Run: headless pygame with SDL's dummy video driver; simulated clock (each Clock.tick advances the game by its frame time, no real sleeping); random seed 0; keys injected as events and as key.get_pressed() state; no mouse input; restart key R tapped at the start of phases 3 and 4.
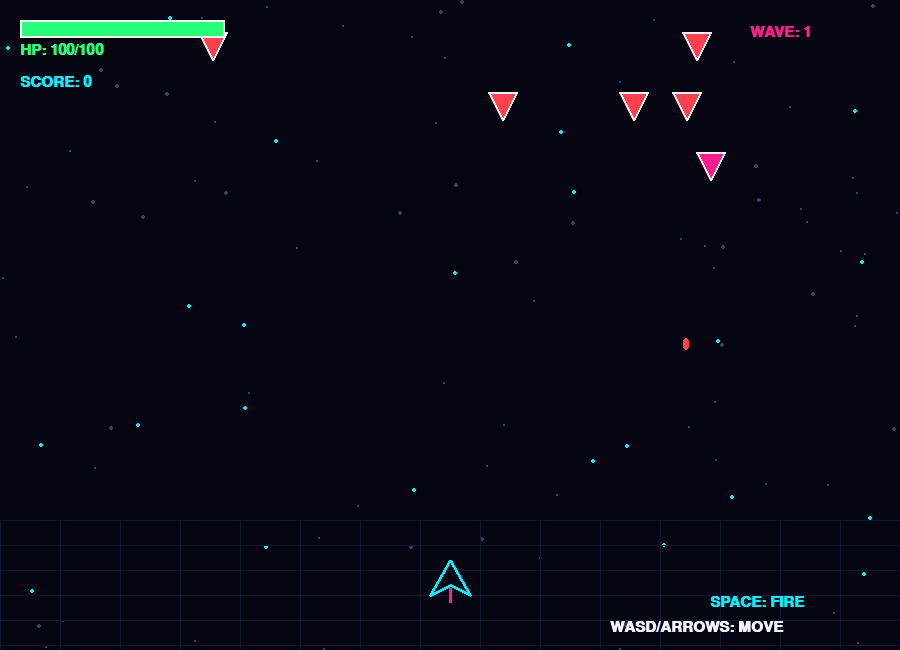
Frame 1 of 4 · flips 1–60 · no input
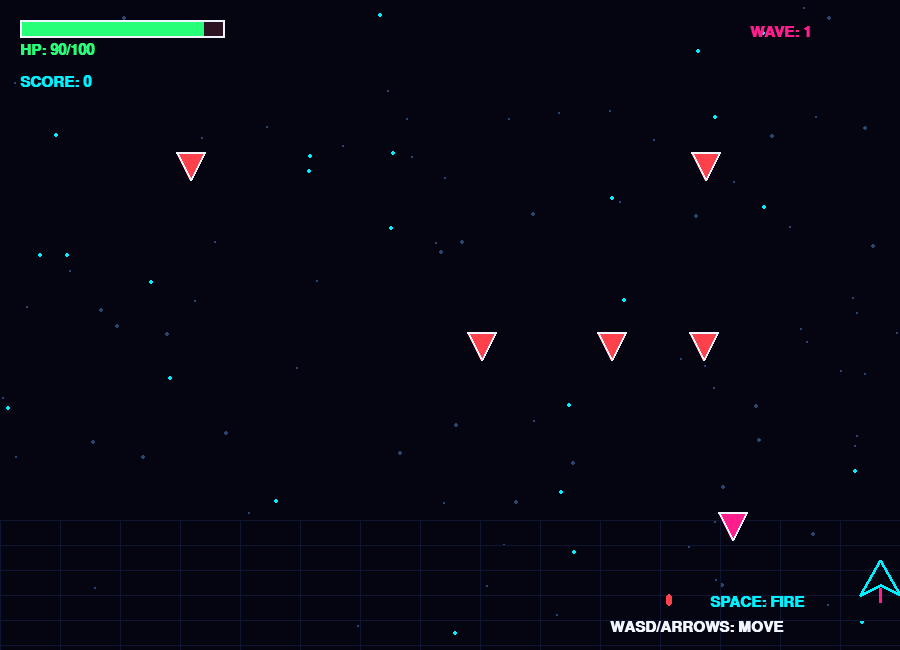
Frame 2 of 4 · flips 61–180 · tapped SPACE, RETURN · held RIGHT (→), D
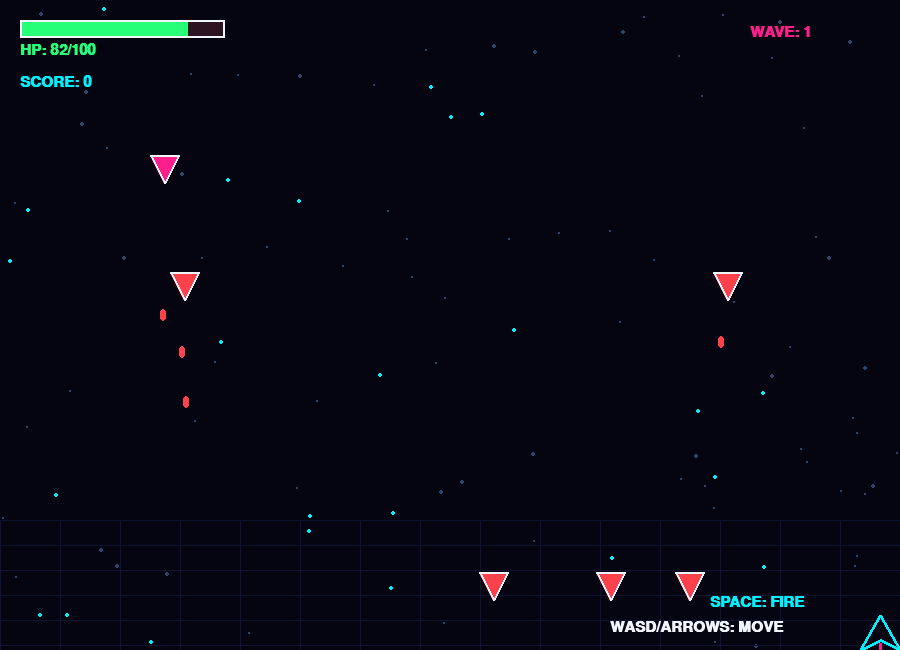
Frame 3 of 4 · flips 181–300 · tapped R · held DOWN (↓), S
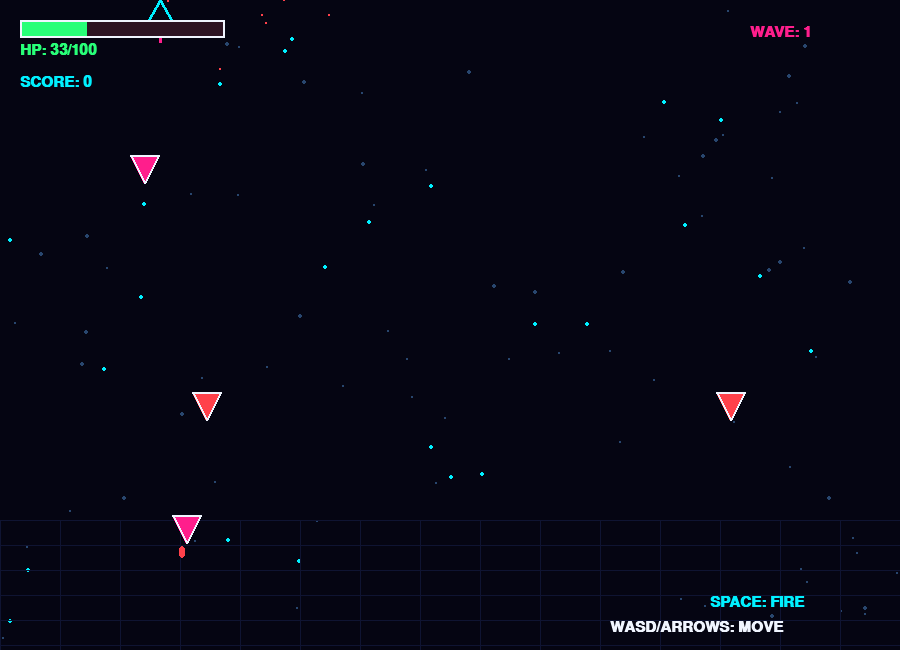
Frame 4 of 4 · flips 301–420 · tapped R · held LEFT (←), A, UP (↑), W

The pygame program that drew these frames:


import pygame
import random
import math

pygame.init()

# ---------- SETTINGS ----------
W, H = 900, 650
screen = pygame.display.set_mode((W, H))
pygame.display.set_caption("CYBER STRIKE: NEON WARFARE")
clock = pygame.time.Clock()

BLACK = (5, 5, 18)
CYAN = (0, 240, 255)
PINK = (255, 30, 140)
PURPLE = (150, 50, 255)
WHITE = (240, 245, 255)
GREEN = (40, 255, 120)
RED = (255, 65, 75)

font = pygame.font.SysFont("consolas", 22, bold=True)
big_font = pygame.font.SysFont("consolas", 48, bold=True)

# ---------- GAME STATE ----------
player = pygame.Rect(W // 2 - 20, H - 90, 40, 35)
player_speed = 6
health = 100
score = 0
wave = 1
boss = None
boss_health = 0

bullets = []
enemy_bullets = []
enemies = []
particles = []
powerups = []

shoot_cooldown = 0
enemy_timer = 0
power_timer = 0
invincible = 0
game_over = False
victory = False
paused = False

# Starfield
stars = [
    [random.randrange(W), random.randrange(H),
     random.choice([1, 1, 2, 3])]
    for _ in range(100)
]


def draw_text(text, x, y, color=WHITE, font_obj=font):
    img = font_obj.render(str(text), True, color)
    screen.blit(img, (x, y))


def explosion(x, y, color, amount=14):
    for _ in range(amount):
        angle = random.random() * math.tau
        speed = random.uniform(1, 5)
        particles.append([
            float(x), float(y),
            math.cos(angle) * speed,
            math.sin(angle) * speed,
            random.randint(15, 30), color
        ])


def spawn_enemy():
    kind = random.choices(
        ["normal", "fast", "tank"], weights=[6, 3, 2]
    )[0]

    size = 28 if kind != "tank" else 42
    enemy = {
        "rect": pygame.Rect(
            random.randint(10, W - size - 10), -size,
            size, size
        ),
        "kind": kind,
        "hp": 1 if kind != "tank" else 4,
        "max_hp": 1 if kind != "tank" else 4,
        "speed": (
            random.uniform(2.2, 3.5)
            if kind == "fast"
            else random.uniform(1.1, 2.0)
        ),
        "phase": random.random() * math.tau
    }
    enemies.append(enemy)


def spawn_boss():
    global boss, boss_health
    boss = pygame.Rect(W // 2 - 85, 55, 170, 75)
    boss_health = 40 + wave * 10


def reset_game():
    global player, health, score, wave, boss, boss_health
    global bullets, enemy_bullets, enemies, particles, powerups
    global shoot_cooldown, enemy_timer, power_timer
    global invincible, game_over, victory, paused

    player = pygame.Rect(W // 2 - 20, H - 90, 40, 35)
    health = 100
    score = 0
    wave = 1
    boss = None
    boss_health = 0
    bullets = []
    enemy_bullets = []
    enemies = []
    particles = []
    powerups = []
    shoot_cooldown = 0
    enemy_timer = 0
    power_timer = 0
    invincible = 0
    game_over = False
    victory = False
    paused = False


def draw_player():
    if invincible > 0 and invincible % 6 < 3:
        return

    # Neon ship
    points = [
        (player.centerx, player.top),
        (player.left, player.bottom),
        (player.centerx, player.bottom - 10),
        (player.right, player.bottom)
    ]

    pygame.draw.polygon(screen, CYAN, points, 3)
    pygame.draw.line(
        screen, PINK,
        (player.centerx, player.bottom - 7),
        (player.centerx, player.bottom + 7), 3
    )


def draw_boss():
    if boss is None:
        return

    pygame.draw.rect(screen, PURPLE, boss, border_radius=12)
    pygame.draw.rect(screen, PINK, boss, 3, border_radius=12)

    pygame.draw.circle(screen, RED, (boss.centerx, boss.centery), 18)
    pygame.draw.circle(screen, WHITE, (boss.centerx, boss.centery), 7)

    bar_width = 300
    ratio = max(0, boss_health) / (40 + wave * 10)
    pygame.draw.rect(screen, (50, 30, 50),
                     (W // 2 - bar_width // 2, 18, bar_width, 12))
    pygame.draw.rect(screen, PINK,
                     (W // 2 - bar_width // 2, 18,
                      int(bar_width * ratio), 12))
    draw_text("BOSS", W // 2 - 28, 34, PINK)


def draw_background():
    screen.fill(BLACK)

    for star in stars:
        star[1] += star[2]
        if star[1] >= H:
            star[0] = random.randrange(W)
            star[1] = 0

        color = (40, 70, 110) if star[2] < 3 else CYAN
        pygame.draw.circle(
            screen, color, (star[0], star[1]), star[2] // 2 + 1
        )

    # Neon grid near bottom
    for x in range(0, W, 60):
        pygame.draw.line(screen, (15, 20, 50),
                         (x, H - 130), (x, H))
    for y in range(H - 130, H, 25):
        pygame.draw.line(screen, (15, 20, 50),
                         (0, y), (W, y))


def update_particles():
    for p in particles[:]:
        p[0] += p[2]
        p[1] += p[3]
        p[4] -= 1

        if p[4] <= 0:
            particles.remove(p)
            continue

        radius = max(1, p[4] // 6)
        pygame.draw.circle(
            screen, p[5],
            (int(p[0]), int(p[1])), radius
        )


def main():
    global health, score, wave, boss, boss_health
    global shoot_cooldown, enemy_timer, power_timer
    global invincible, game_over, victory, paused

    running = True

    while running:
        clock.tick(60)

        for event in pygame.event.get():
            if event.type == pygame.QUIT:
                running = False

            if event.type == pygame.KEYDOWN:
                if event.key == pygame.K_ESCAPE:
                    running = False

                if event.key == pygame.K_p and not game_over:
                    paused = not paused

                if event.key == pygame.K_r and (game_over or victory):
                    reset_game()

                if event.key == pygame.K_RETURN and (game_over or victory):
                    reset_game()

        keys = pygame.key.get_pressed()

        if not game_over and not victory and not paused:

            # Movement
            dx = int(keys[pygame.K_RIGHT] or keys[pygame.K_d]) \
                - int(keys[pygame.K_LEFT] or keys[pygame.K_a])
            dy = int(keys[pygame.K_DOWN] or keys[pygame.K_s]) \
                - int(keys[pygame.K_UP] or keys[pygame.K_w])

            player.x += dx * player_speed
            player.y += dy * player_speed

            player.clamp_ip(screen.get_rect())

            # Shooting
            if shoot_cooldown > 0:
                shoot_cooldown -= 1

            if (keys[pygame.K_SPACE] or keys[pygame.K_j]) \
                    and shoot_cooldown == 0:
                bullets.append(
                    pygame.Rect(player.centerx - 3, player.top - 15, 6, 18)
                )
                bullets.append(
                    pygame.Rect(player.centerx - 13, player.top, 4, 13)
                )
                bullets.append(
                    pygame.Rect(player.centerx + 9, player.top, 4, 13)
                )
                shoot_cooldown = 10

            # Wave and boss logic
            if boss is None and not enemies:
                if wave > 1:
                    health = min(100, health + 15)

                if wave % 5 == 0:
                    spawn_boss()
                else:
                    # Each wave brings more enemies
                    for _ in range(min(4 + wave * 2, 24)):
                        spawn_enemy()

            # Enemy spawning
            if boss is None:
                enemy_timer += 1

            if enemy_timer >= max(12, 42 - wave * 2) and boss is None:
                enemy_timer = 0
                if len(enemies) < min(5 + wave, 18):
                    spawn_enemy()

            # Bullets
            for b in bullets[:]:
                b.y -= 10
                if b.bottom < 0:
                    bullets.remove(b)

            # Enemy movement
            for e in enemies[:]:
                rect = e["rect"]
                rect.y += e["speed"]
                rect.x += math.sin(pygame.time.get_ticks() / 250
                                   + e["phase"]) * 1.4

                if rect.top > H:
                    enemies.remove(e)
                    health -= 8
                    continue

                if rect.colliderect(player):
                    enemies.remove(e)
                    explosion(rect.centerx, rect.centery, RED)
                    if invincible == 0:
                        health -= 15
                        invincible = 60

            # Enemy shooting
            if random.random() < 0.025 + wave * 0.002:
                if enemies:
                    e = random.choice(enemies)
                    enemy_bullets.append(
                        pygame.Rect(e["rect"].centerx - 3,
                                    e["rect"].bottom, 6, 12)
                    )

            # Boss movement and attacks
            if boss is not None:
                boss.x += round(math.sin(
                    pygame.time.get_ticks() / 500
                ) * 4)

                boss.clamp_ip(pygame.Rect(0, 25, W, H))

                if random.random() < 0.07:
                    for offset in [-55, 0, 55]:
                        enemy_bullets.append(
                            pygame.Rect(boss.centerx + offset,
                                        boss.bottom, 8, 15)
                        )

                if boss_health <= 0:
                    explosion(boss.centerx, boss.centery, PURPLE, 70)
                    score += 1000
                    boss = None
                    wave += 1
                    health = min(100, health + 25)

            # Enemy bullets
            for b in enemy_bullets[:]:
                b.y += 6 + wave * 0.15

                if b.top > H:
                    enemy_bullets.remove(b)
                elif b.colliderect(player):
                    enemy_bullets.remove(b)
                    if invincible == 0:
                        health -= 10
                        invincible = 60

            # Bullet-enemy collisions
            for b in bullets[:]:
                hit = False

                for e in enemies[:]:
                    if b.colliderect(e["rect"]):
                        e["hp"] -= 1
                        hit = True

                        if e["hp"] <= 0:
                            explosion(
                                e["rect"].centerx,
                                e["rect"].centery, PINK
                            )
                            score += 30 if e["kind"] != "tank" else 70
                            enemies.remove(e)

                            if random.random() < 0.14:
                                powerups.append(
                                    pygame.Rect(
                                        e["rect"].centerx - 10,
                                        e["rect"].centery - 10,
                                        20, 20
                                    )
                                )
                        break

                    if boss is not None and b.colliderect(boss):
                        boss_health -= 1
                        score += 2
                        hit = True
                        break

                if hit and b in bullets:
                    bullets.remove(b)

            # Power-ups
            for p in powerups[:]:
                p.y += 2

                if p.top > H:
                    powerups.remove(p)
                elif p.colliderect(player):
                    health = min(100, health + 25)
                    score += 50
                    powerups.remove(p)
                    explosion(p.centerx, p.centery, GREEN, 20)

            if invincible > 0:
                invincible -= 1

            if health <= 0:
                health = 0
                game_over = True

            # Reach wave 15 to win
            if wave > 15:
                victory = True

        # ---------- DRAW ----------
        draw_background()

        for b in bullets:
            pygame.draw.rect(screen, CYAN, b, border_radius=3)
            pygame.draw.circle(screen, WHITE, b.center, 3)

        for b in enemy_bullets:
            pygame.draw.rect(screen, RED, b, border_radius=3)

        for e in enemies:
            rect = e["rect"]
            color = (
                PINK if e["kind"] == "fast"
                else PURPLE if e["kind"] == "tank"
                else RED
            )
            pygame.draw.polygon(
                screen, color,
                [(rect.centerx, rect.bottom),
                 (rect.left, rect.top),
                 (rect.right, rect.top)]
            )
            pygame.draw.polygon(
                screen, WHITE,
                [(rect.centerx, rect.bottom),
                 (rect.left, rect.top),
                 (rect.right, rect.top)], 2
            )

            if e["max_hp"] > 1:
                pygame.draw.rect(
                    screen, RED,
                    (rect.x, rect.y - 8, rect.width, 4)
                )
                pygame.draw.rect(
                    screen, GREEN,
                    (rect.x, rect.y - 8,
                     rect.width * e["hp"] / e["max_hp"], 4)
                )

        for p in powerups:
            pygame.draw.circle(screen, GREEN, p.center, 12, 2)
            pygame.draw.line(screen, GREEN,
                             (p.centerx, p.top + 5),
                             (p.centerx, p.bottom - 5), 3)
            pygame.draw.line(screen, GREEN,
                             (p.left + 5, p.centery),
                             (p.right - 5, p.centery), 3)

        draw_boss()
        draw_player()
        update_particles()

        # HUD
        pygame.draw.rect(screen, (45, 20, 35), (20, 20, 205, 18))
        pygame.draw.rect(
            screen, GREEN if health > 30 else RED,
            (20, 20, int(205 * health / 100), 18)
        )
        pygame.draw.rect(screen, WHITE, (20, 20, 205, 18), 2)

        draw_text(f"HP: {health}/100", 20, 43, GREEN)
        draw_text(f"SCORE: {score}", 20, 75, CYAN)
        draw_text(f"WAVE: {wave}", W - 150, 25, PINK)
        draw_text("SPACE: FIRE", W - 190, H - 55, CYAN)
        draw_text("WASD/ARROWS: MOVE", W - 290, H - 30, WHITE)

        if paused:
            draw_text("PAUSED", W // 2 - 100, H // 2 - 40,
                      CYAN, big_font)
            draw_text("Press P to resume", W // 2 - 110,
                      H // 2 + 20)

        if game_over or victory:
            overlay = pygame.Surface((W, H), pygame.SRCALPHA)
            overlay.fill((0, 0, 10, 210))
            screen.blit(overlay, (0, 0))

            title = "YOU WIN!" if victory else "GAME OVER"
            color = CYAN if victory else RED

            title_img = big_font.render(title, True, color)
            screen.blit(title_img, title_img.get_rect(
                center=(W // 2, H // 2 - 70)
            ))

            draw_text(f"FINAL SCORE: {score}",
                      W // 2 - 105, H // 2, WHITE)
            draw_text("Press R or ENTER to play again",
                      W // 2 - 205, H // 2 + 50, CYAN)

        pygame.display.flip()

    pygame.quit()


if __name__ == "__main__":
    main()
